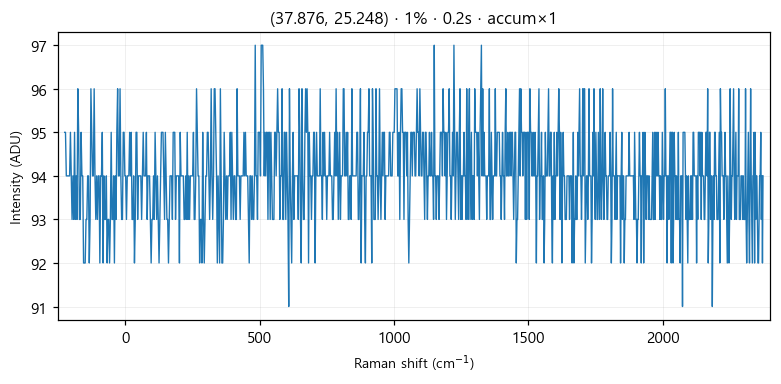

The table this chart was drawn from, first rows:
# laser_power_pct, 1
# exposure_time, 0.2
# laser_nm, 532
# mode, accumulate
pixel_index, raman_shift_cm-1, wavelength_nm, intensity
0, -226.4, 525.7, 95.0
1, -223.3, 525.8, 95.0
2, -220.2, 525.9, 94.0
3, -217.2, 525.9, 94.0
4, -214.1, 526, 94.0
5, -211, 526.1, 94.0
6, -208, 526.2, 94.0
7, -204.9, 526.3, 95.0
8, -201.8, 526.4, 94.0
9, -198.8, 526.5, 93.0
10, -195.7, 526.5, 94.0
11, -192.7, 526.6, 93.0
12, -189.6, 526.7, 95.0
13, -186.5, 526.8, 93.0
14, -183.5, 526.9, 94.0
15, -180.4, 527, 93.0
16, -177.4, 527, 96.0
17, -174.3, 527.1, 95.0
18, -171.3, 527.2, 93.0
19, -168.2, 527.3, 93.0
20, -165.2, 527.4, 95.0
21, -162.1, 527.5, 94.0
22, -159.1, 527.6, 94.0
23, -156, 527.6, 92.0
24, -153, 527.7, 92.0
25, -150, 527.8, 92.0
26, -146.9, 527.9, 93.0
27, -143.9, 528, 93.0
28, -140.8, 528.1, 94.0
29, -137.8, 528.1, 94.0
30, -134.8, 528.2, 92.0
31, -131.7, 528.3, 93.0
32, -128.7, 528.4, 96.0
33, -125.7, 528.5, 95.0
34, -122.6, 528.6, 94.0
35, -119.6, 528.7, 94.0
36, -116.6, 528.7, 96.0
37, -113.5, 528.8, 94.0
38, -110.5, 528.9, 93.0
39, -107.5, 529, 94.0
40, -104.5, 529.1, 93.0
41, -101.4, 529.2, 94.0
42, -98.41, 529.3, 94.0
43, -95.39, 529.3, 92.0
44, -92.36, 529.4, 94.0
45, -89.35, 529.5, 94.0
46, -86.33, 529.6, 95.0
47, -83.31, 529.7, 92.0
48, -80.3, 529.8, 94.0
49, -77.28, 529.8, 93.0
50, -74.27, 529.9, 93.0
51, -71.26, 530, 94.0
52, -68.25, 530.1, 92.0
53, -65.24, 530.2, 93.0
54, -62.23, 530.3, 93.0
55, -59.22, 530.4, 92.0
... 968 more rows
